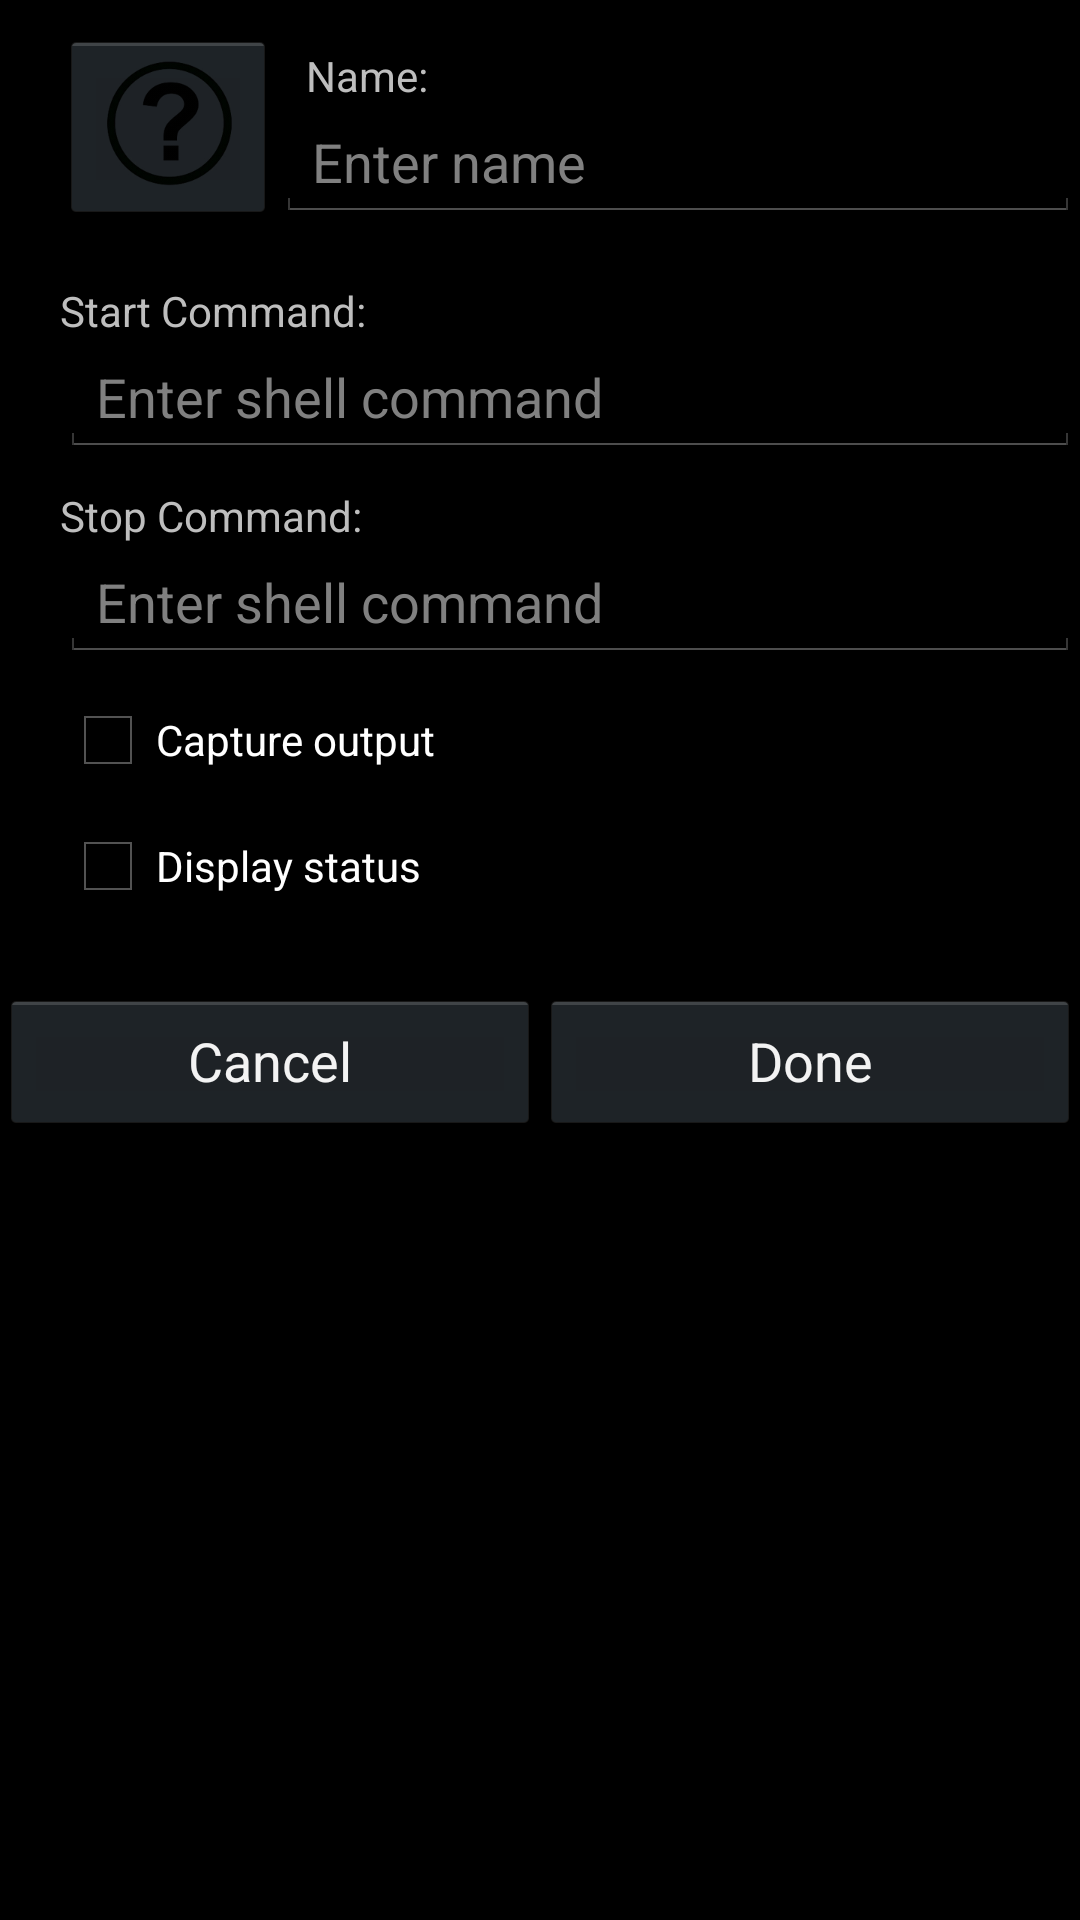

The Android layout XML behind this screen, and the referenced resources:
<!-- AndroidManifest.xml: application theme AppTheme -->
<!-- res/layout/command_detail_dlg.xml -->
<?xml version="1.0" encoding="utf-8"?>
<RelativeLayout xmlns:android="http://schemas.android.com/apk/res/android"
    android:layout_width="match_parent"
    android:layout_height="match_parent" >

        <ImageButton
            android:layout_width="wrap_content"
            android:src="@drawable/unknown_item"
            android:layout_height="wrap_content"
            android:id="@+id/commandButton"
            android:layout_marginTop="10dp"
            android:layout_marginLeft="20dp"
            android:layout_alignParentTop="true"
            android:layout_alignParentStart="true" />

        <TextView
            android:id="@+id/nameLabel"
            android:text="Name:"
            android:layout_toRightOf="@+id/commandButton"
            android:layout_above="@+id/name"
            android:layout_width="wrap_content"
            android:layout_height="wrap_content"
            android:layout_marginLeft="10dp" />

        <EditText
            android:id="@+id/name"
            android:hint="Enter name"
            android:layout_toRightOf="@+id/commandButton"
            android:layout_width="fill_parent"
            android:layout_height="wrap_content"
            android:layout_alignBottom="@+id/commandButton"/>

        <TextView
            android:id="@+id/startLabel"
            android:text="Start Command:"
            android:layout_below="@+id/commandButton"
            android:layout_alignParentLeft="true"
            android:layout_width="wrap_content"
            android:layout_height="wrap_content"
            android:layout_marginLeft="20dp"
            android:layout_marginTop="20dp" />
        <EditText
            android:id="@+id/startCommand"
            android:hint="Enter shell command"
            android:layout_below="@+id/startLabel"
            android:layout_alignLeft="@+id/startLabel"
            android:layout_width="fill_parent"
            android:layout_height="wrap_content" />
        <TextView
            android:id="@+id/stopLabel"
            android:text="Stop Command:"
            android:layout_below="@+id/startCommand"
            android:layout_width="wrap_content"
            android:layout_height="wrap_content"
            android:layout_alignLeft="@+id/startLabel"
            android:layout_marginTop="10dp" />
        <EditText
            android:id="@+id/stopCommand"
            android:hint="Enter shell command"
            android:layout_below="@+id/stopLabel"
            android:layout_alignLeft="@+id/startCommand"
            android:layout_width="fill_parent"
            android:layout_height="wrap_content">
        </EditText>
        <CheckBox
            android:layout_width="wrap_content"
            android:layout_height="wrap_content"
            android:text="Capture output"
            android:id="@+id/captureOutput"
            android:layout_below="@+id/stopCommand"
            android:layout_marginTop="10dp"
            android:layout_alignStart="@+id/startLabel"
            android:textAppearance="?android:attr/textAppearanceSmall"/>
        <CheckBox
            android:layout_width="wrap_content"
            android:layout_height="wrap_content"
            android:text="Display status"
            android:id="@+id/displayStatus"
            android:layout_below="@+id/captureOutput"
            android:layout_alignStart="@+id/startLabel"
            android:layout_marginTop="10dp"
            android:textAppearance="?android:attr/textAppearanceSmall"/>
    <LinearLayout
        android:layout_width="fill_parent"
        android:layout_height="wrap_content"
        android:orientation="horizontal"
        android:layout_below="@+id/displayStatus"
        android:layout_marginTop="10dp"
        android:id="@+id/linearLayout">
        <Button
            android:id="@+id/cancel"
            android:layout_marginTop="15dp"
            android:layout_weight="1"
            android:layout_width="fill_parent"
            android:layout_height="wrap_content"
            android:text="Cancel" />
        <Button
            android:id="@+id/okay"
            android:layout_marginTop="15dp"
            android:layout_weight="1"
            android:layout_width="fill_parent"
            android:layout_height="wrap_content"
            android:text="Done" />
    </LinearLayout>

</RelativeLayout>
<!-- resources referenced by this layout -->
<resources>
  <!-- drawable unknown_item: png bitmap (drawable-xxxhdpi, 19457 bytes) -->
  <style name="AppTheme" parent="@android:style/Theme.Holo">
          
      </style>
</resources>
